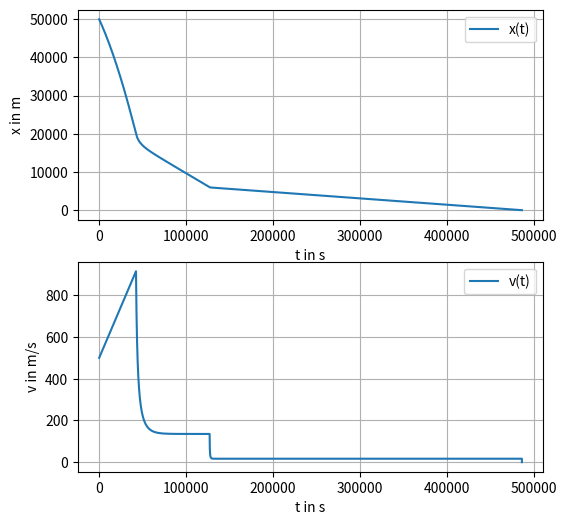

The script that saved this image:
from matplotlib import pyplot as plt

#Konstanten
G = 9.81 #Erdbeschleunigung
t = 0 #Zeit in Sekunden
x = 50000 #Anfangsposition in m
v = -500 #Anfangsgeschwindigkeit in m/s
k = 0.001
DELTA_T = 0.001 #Zeitschritt in Sekunden
M=28000

a = -G

x_results = [] #Liste für x-Werte
v_results = [] #Liste für v-Werte
counter = 0
while x > 0:
    counter +=1
    if x <= 20000:
        k = 15
    if x <= 6000:
        k = 1000
    t_new=t+1
    v_new = a*DELTA_T+v
    x_new = v*DELTA_T+x
    a_new = -G+(k/M)*v**2

    t=t_new
    v=v_new
    x=x_new
    a=a_new

    if x <= 0:
        x = 0
        print("Schlägt auf dem Boden auf nach",counter*DELTA_T,"Sekunden mit einer Geschwindigkeit von",round(abs(v), 2),"m/s")
        x_results.append(x)
        v_results.append(0)
        break
    x_results.append(x)
    v_results.append(abs(v))
    
#make graph
fig, ax = plt.subplots(nrows=2, ncols=1, figsize=(6, 6))

ax[0].plot(range(int(counter)), x_results, label='x(t)')
ax[1].plot(range(int(counter)), v_results, label='v(t)')
ax[0].set_xlabel('t in s')
ax[1].set_xlabel('t in s')
ax[0].set_ylabel('x in m')
ax[1].set_ylabel('v in m/s')
ax[0].grid()
ax[1].grid()
ax[0].legend()
ax[1].legend()

plt.show()